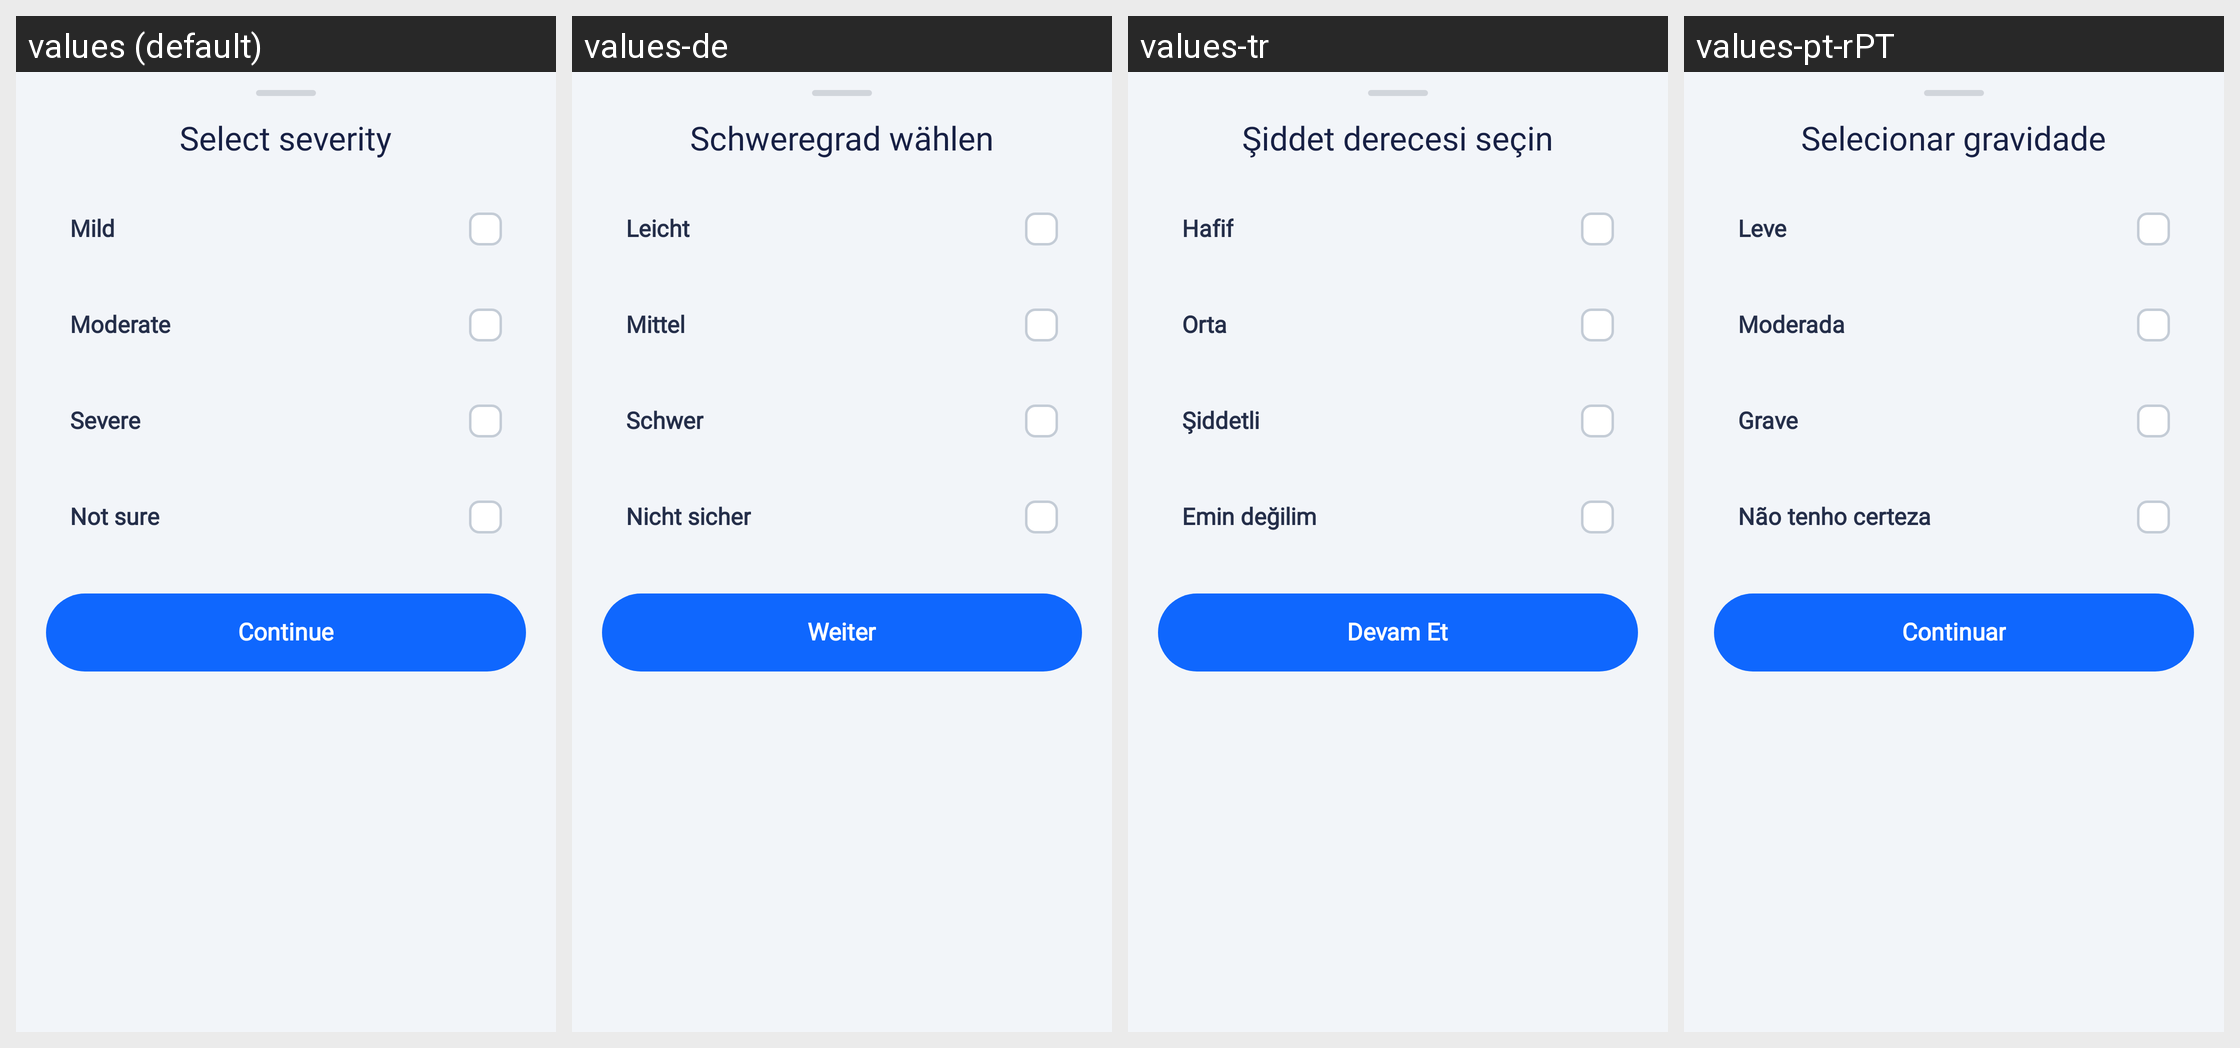

The Android screen above is rendered under several locales of the same app. Produce the string resources it draws, with the default and per-locale values.
Android screen res/layout/bottom_sheet_select_severity.xml rendered under 4 locales, left to right: values (default), values-de, values-tr, values-pt-rPT. Device: Nexus 5 (rendered at 1080×1920; each locale shown at half size, 540×960, under a caption strip naming it); theme Theme.HealthCareAI.
Other locales in the repository, not shown: values-ar, values-bn, values-es, values-fr, values-hi, values-id, values-in, values-ja, values-ko, values-pt-rBR, values-ru, values-vi, values-zh-rCN, values-zh-rTW.
Strings drawn on this screen, with the default value and each locale's value (text and hints the layout hard-codes, and strings that could not be matched under every locale, appear in the picture but are not listed):

title_select_severity
  values: Select severity
  values-de: Schweregrad wählen
  values-tr: Şiddet derecesi seçin
  values-pt-rPT: Selecionar gravidade

severity_mild
  values: Mild
  values-de: Leicht
  values-tr: Hafif
  values-pt-rPT: Leve

severity_moderate
  values: Moderate
  values-de: Mittel
  values-tr: Orta
  values-pt-rPT: Moderada

severity_severe
  values: Severe
  values-de: Schwer
  values-tr: Şiddetli
  values-pt-rPT: Grave

severity_not_sure
  values: Not sure
  values-de: Nicht sicher
  values-tr: Emin değilim
  values-pt-rPT: Não tenho certeza

btn_continue
  values: Continue
  values-de: Weiter
  values-tr: Devam Et
  values-pt-rPT: Continuar
